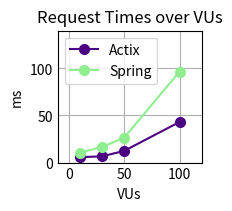

Source code (Python):
import matplotlib.pyplot as plt
import numpy as np

plt.style.use('_mpl-gallery')

# make data
vus = [10,30,50,100]
y_actix = [5.72, 6.64, 12.39, 43.08]
y_spring = [10.56, 16.52, 26.34, 96.53]

# plot
fig, ax = plt.subplots(1, 1, layout='constrained')

plt.title(f'Request Times over VUs')
ax.plot(vus, y_actix, 'o-', markeredgewidth=2, color='indigo', label='Actix')
ax.plot(vus, y_spring, 'o-', markeredgewidth=2, color='lightgreen', label='Spring')
ax.set_ylabel("ms")
ax.set_xlabel("VUs")
plt.legend()


ax.set(xlim=(-10, 120),
       ylim=(0, 140))

plt.show()